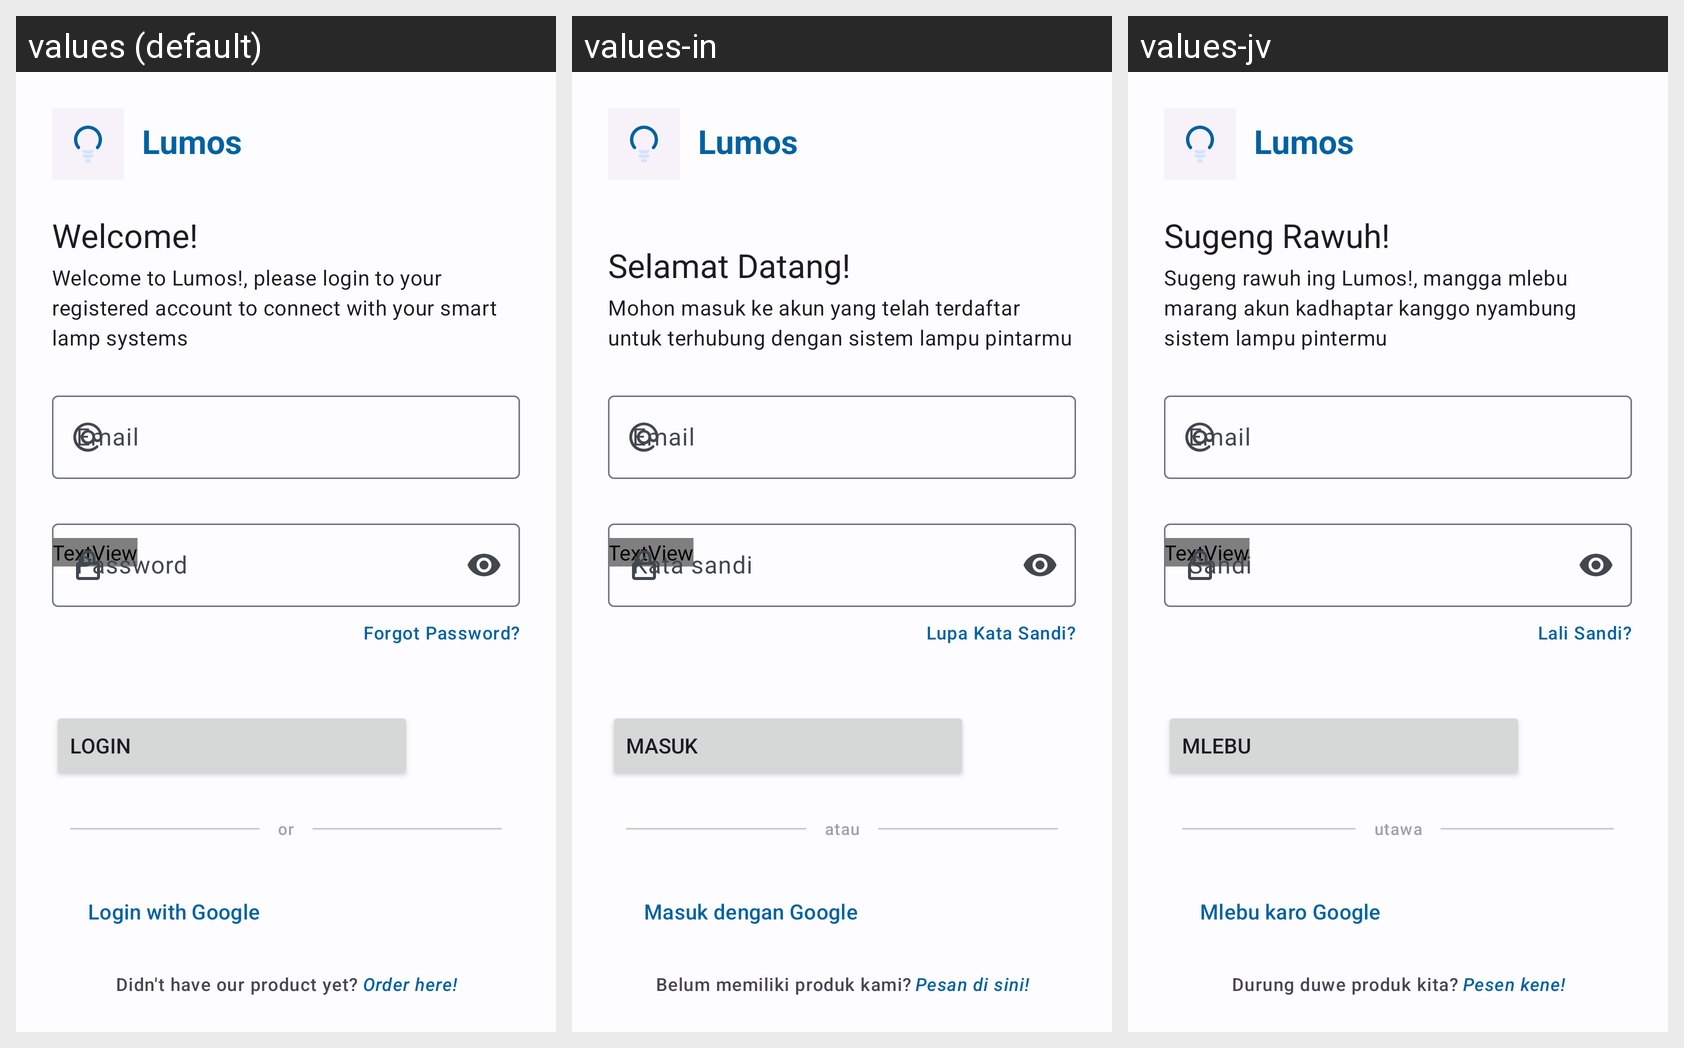

This grid shows one Android layout under several languages. Give, for every string resource on the screen, its name, the default text and each shown locale's text.
Android screen res/layout/activity_login.xml rendered under 3 locales, left to right: values (default), values-in, values-jv. Device: Nexus 5 (rendered at 1080×1920; each locale shown at half size, 540×960, under a caption strip naming it); theme Theme.SmartHome.NoActionBar.
Strings drawn on this screen, with the default value and each locale's value (text and hints the layout hard-codes appear in the picture but are not listed):

app_name
  values: Lumos
  values-in: Lumos
  values-jv: Lumos

text_welcome
  values: Welcome!
  values-in: Selamat Datang!
  values-jv: Sugeng Rawuh!

text_welcome_description
  values: Welcome to Lumos!, please login to your registered account to connect with your smart lamp systems
  values-in: Mohon masuk ke akun yang telah terdaftar untuk terhubung dengan sistem lampu pintarmu
  values-jv: Sugeng rawuh ing Lumos!, mangga mlebu marang akun kadhaptar kanggo nyambung sistem lampu pintermu

hint_email
  values: Email
  values-in: Email
  values-jv: Email

hint_password
  values: Password
  values-in: Kata sandi
  values-jv: Sandi

text_forgot_password
  values: Forgot Password?
  values-in: Lupa Kata Sandi?
  values-jv: Lali Sandi?

prompt_login
  values: Login
  values-in: Masuk
  values-jv: Mlebu

text_choice
  values: or
  values-in: atau
  values-jv: utawa

prompt_login_with_google
  values: Login with Google
  values-in: Masuk dengan Google
  values-jv: Mlebu karo Google

text_unregistered_user
  values: Didn't have our product yet?
  values-in: Belum memiliki produk kami?
  values-jv: Durung duwe produk kita?

text_order_here
  values: Order here!
  values-in: Pesan di sini!
  values-jv: Pesen kene!
